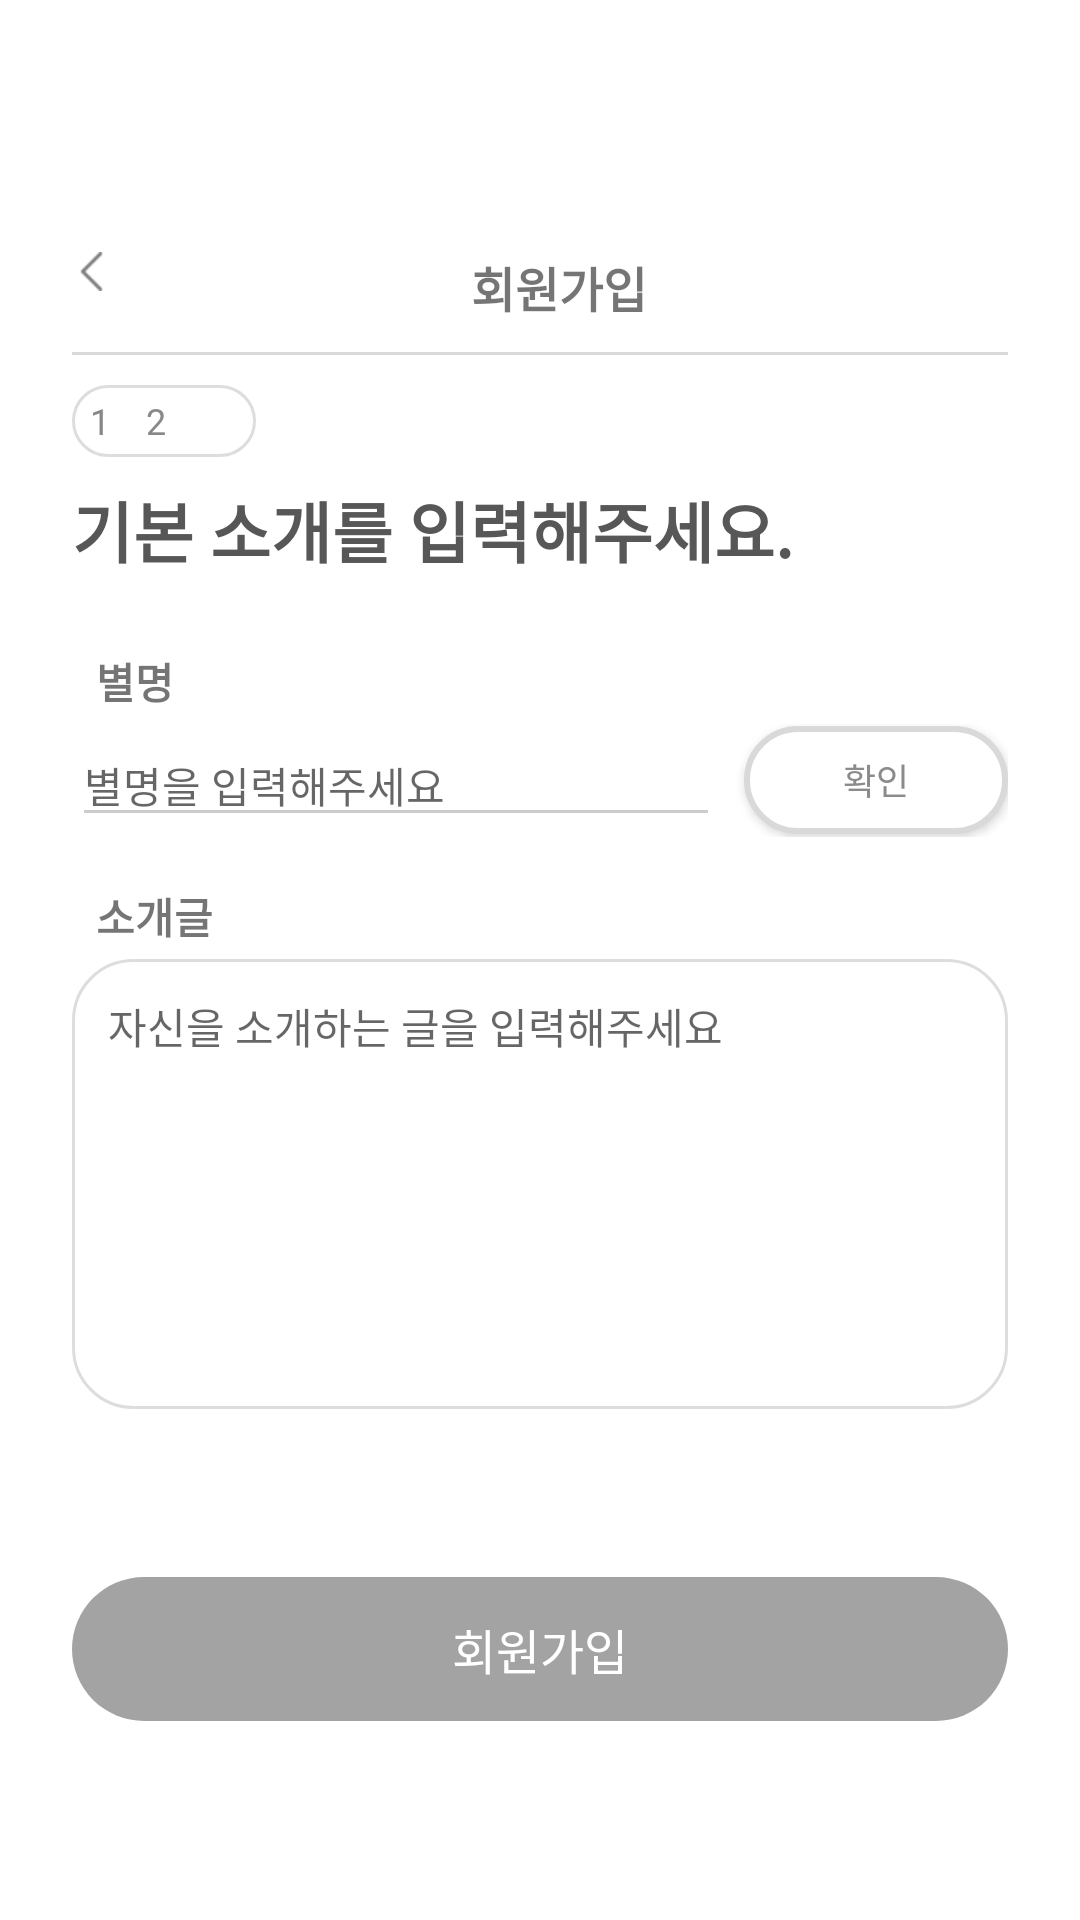

Produce the Android XML layout that renders to this screen, including the resource entries it uses.
<!-- AndroidManifest.xml: application theme Theme.AppCompat.Light.NoActionBar -->
<!-- res/layout/register3.xml -->
<?xml version="1.0" encoding="utf-8"?>
<androidx.constraintlayout.widget.ConstraintLayout
    xmlns:android="http://schemas.android.com/apk/res/android"
    xmlns:app="http://schemas.android.com/apk/res-auto"
    android:id="@+id/register3"
    android:layout_width="match_parent"
    android:layout_height="match_parent"
    android:background="#FFFFFF">

    <ScrollView
        android:layout_width="0dp"
        android:layout_height="0dp"
        app:layout_constraintTop_toTopOf="parent"
        app:layout_constraintBottom_toBottomOf="parent"
        app:layout_constraintStart_toStartOf="parent"
        app:layout_constraintEnd_toEndOf="parent">

        <LinearLayout
            android:layout_width="match_parent"
            android:layout_height="wrap_content"
            android:orientation="vertical"
            android:padding="24dp"
            android:gravity="center_horizontal">

            
            <LinearLayout
                android:layout_width="match_parent"
                android:layout_height="wrap_content"
                android:orientation="horizontal"
                android:layout_marginTop="60dp"
                android:layout_marginBottom="10dp">

                <ImageButton
                    android:id="@+id/backbtn"
                    android:layout_width="13dp"
                    android:layout_height="13dp"
                    android:background="@null"
                    android:scaleType="fitCenter"
                    android:src="@drawable/back_button" />

                <TextView
                    android:layout_width="match_parent"
                    android:layout_height="wrap_content"
                    android:gravity="center"
                    android:text="회원가입"
                    android:textSize="16sp"
                    android:textStyle="bold" />
            </LinearLayout>

            <View
                android:layout_width="match_parent"
                android:layout_height="1dp"
                android:background="#D9D9D9" />

            
            <LinearLayout
                android:layout_width="wrap_content"
                android:layout_height="wrap_content"
                android:layout_gravity="start"
                android:layout_marginTop="10dp"
                android:layout_marginBottom="8dp"
                android:background="@drawable/round_border"
                android:orientation="horizontal">

                <TextView
                    android:layout_width="wrap_content"
                    android:layout_height="wrap_content"
                    android:text="  1  "
                    android:textColor="#888888"
                    android:textSize="12sp" />

                <TextView
                    android:layout_width="wrap_content"
                    android:layout_height="wrap_content"
                    android:text="  2  "
                    android:textColor="#888888"
                    android:textSize="12sp" />

                <TextView
                    android:layout_width="24dp"
                    android:layout_height="24dp"
                    android:gravity="center"
                    android:text="  3  "
                    android:background="@drawable/circle_selected"
                    android:textColor="#FFFFFF"
                    android:textSize="12sp" />

            </LinearLayout>

            
            <TextView
                android:layout_width="wrap_content"
                android:layout_height="wrap_content"
                android:layout_gravity="start"
                android:layout_marginBottom="24dp"
                android:text="기본 소개를 입력해주세요."
                android:textColor="#575757"
                android:textSize="22sp"
                android:textStyle="bold" />

            
            
            <TextView
                android:layout_width="wrap_content"
                android:layout_height="wrap_content"
                android:text="별명"
                android:textStyle="bold"
                android:layout_marginStart="8dp"
                android:layout_marginBottom="4dp"
                android:layout_gravity="start" />

            <LinearLayout
                android:layout_width="match_parent"
                android:layout_height="wrap_content"
                android:orientation="horizontal"
                android:gravity="center_vertical"
                android:layout_marginBottom="16dp">

                <EditText
                    android:id="@+id/registernick"
                    android:layout_width="0dp"
                    android:layout_height="wrap_content"
                    android:layout_weight="1"
                    android:hint="별명을 입력해주세요"
                    android:backgroundTint="#CCCCCC"
                    android:textSize="14sp" />

                <Button
                    android:layout_width="wrap_content"
                    android:layout_height="36dp"
                    android:background="@drawable/btn_round_border"
                    android:text="확인"
                    android:textColor="#8B8B8B"
                    android:textSize="12sp"
                    android:layout_marginStart="8dp" />
            </LinearLayout>

            
            <TextView
                android:layout_width="wrap_content"
                android:layout_height="wrap_content"
                android:text="소개글"
                android:textStyle="bold"
                android:layout_marginStart="8dp"
                android:layout_gravity="start"
                android:layout_marginBottom="4dp" />

            <EditText
                android:id="@+id/introet"
                android:layout_width="match_parent"
                android:layout_height="150dp"
                android:gravity="top|start"
                android:padding="12dp"
                android:background="@drawable/round_border"
                android:hint="자신을 소개하는 글을 입력해주세요"
                android:textSize="14sp"
                android:layout_marginBottom="32dp" />

            
            <Button
                android:id="@+id/btnRegister"
                android:layout_width="match_parent"
                android:layout_height="wrap_content"
                android:layout_marginTop="24dp"
                android:background="@drawable/register_real_grey_button"
                android:enabled="false"
                android:text="회원가입"
                android:textColor="#FFFFFF"
                android:textSize="16sp"
                android:paddingVertical="12dp" />


        </LinearLayout>
    </ScrollView>
</androidx.constraintlayout.widget.ConstraintLayout>
<!-- resources referenced by this layout -->
<resources>
  <!-- drawable back_button: png bitmap (drawable, 188 bytes) -->
  <!-- drawable btn_round_border (drawable) -->
  <?xml version="1.0" encoding="utf-8"?>
  <shape xmlns:android="http://schemas.android.com/apk/res/android"
      android:shape="rectangle">
      <solid android:color="#FFFFFF" /> 
      <stroke
          android:width="2dp"
          android:color="#D9D9D9" /> 
      <corners android:radius="20dp" /> 
  </shape>
  <!-- drawable register_real_grey_button (drawable) -->
  <?xml version="1.0" encoding="utf-8"?>
  <shape xmlns:android="http://schemas.android.com/apk/res/android"
      android:shape="rectangle">
  
      <solid android:color="#A3A3A3" />
      <corners android:radius="40dp" />
  
  </shape>
  <!-- drawable round_border (drawable) -->
  <shape xmlns:android="http://schemas.android.com/apk/res/android">
      <solid android:color="#FFFFFF"/>
      <stroke android:width="1dp" android:color="#DDDDDD"/>
      <corners android:radius="20dp"/>
  </shape>
</resources>
